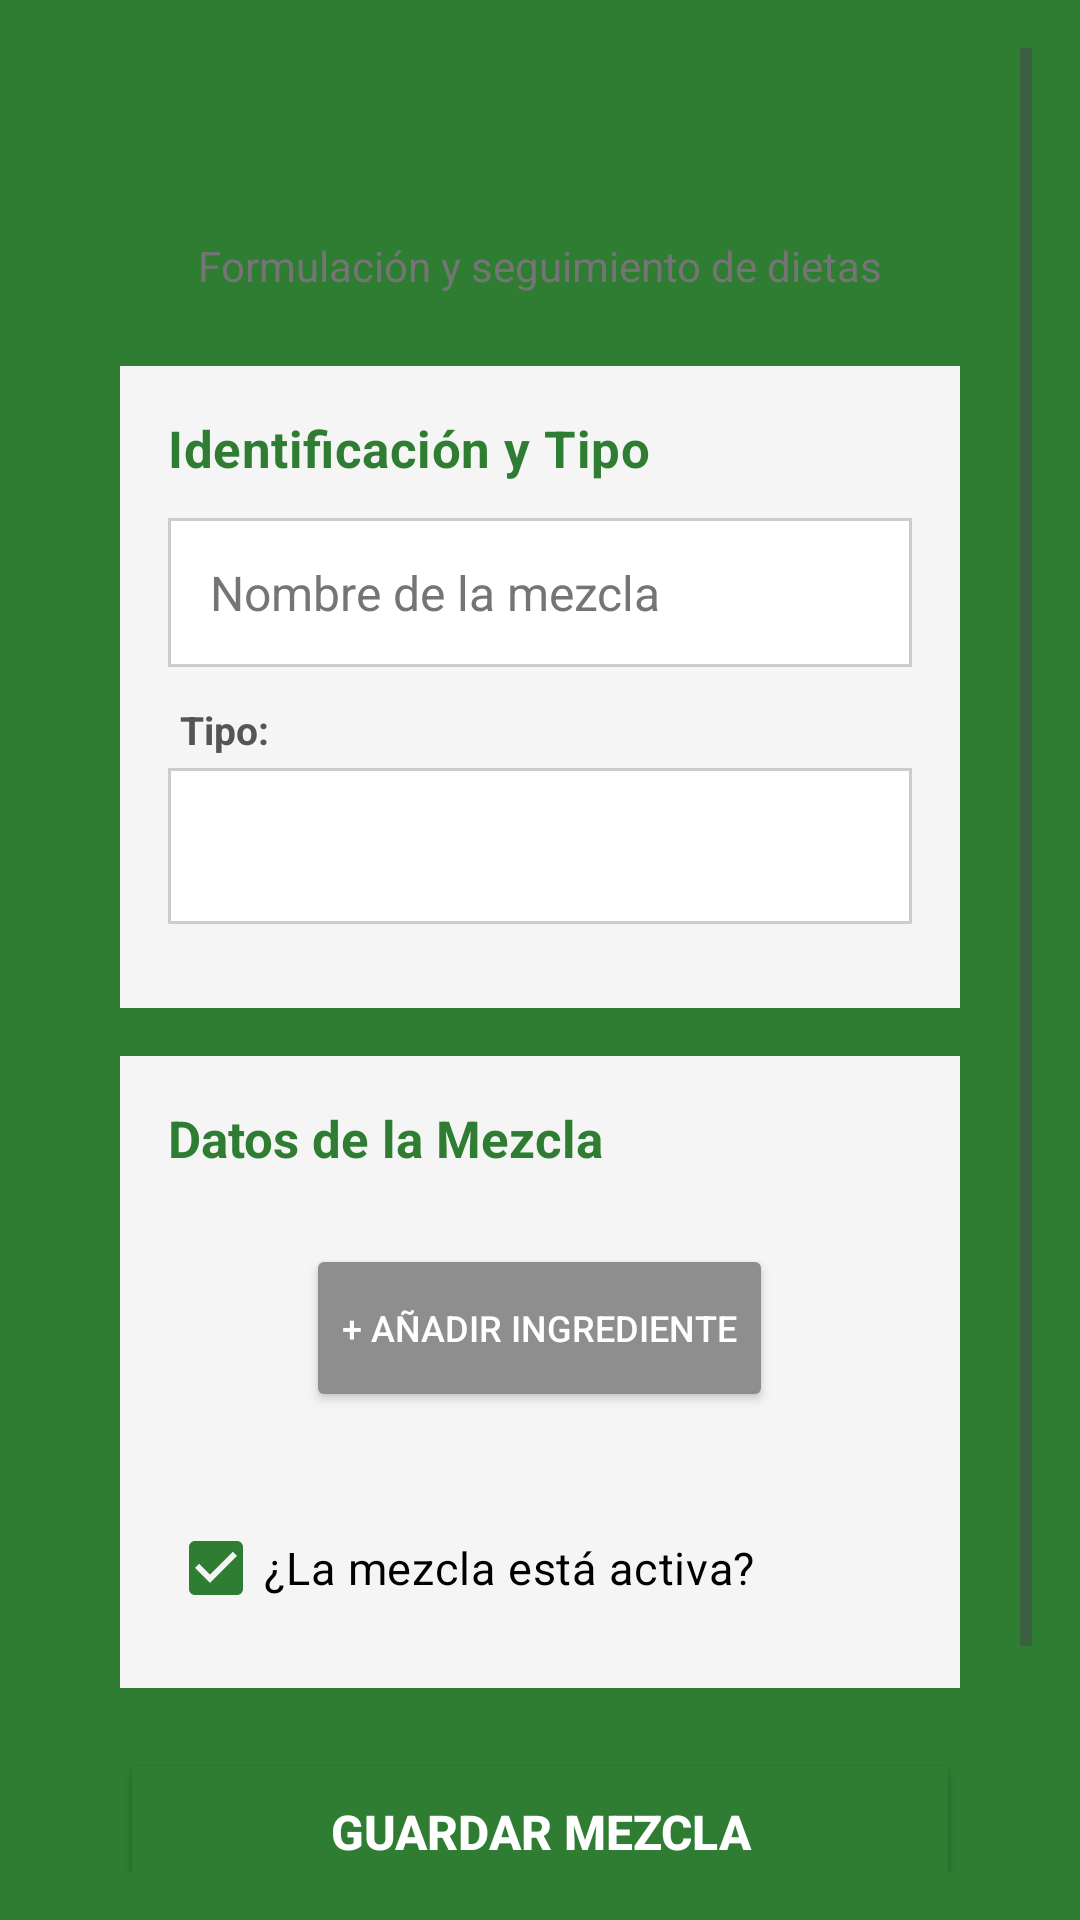

Android layout source for this screen:
<!-- AndroidManifest.xml: application theme Theme.AMG -->
<!-- res/layout/activity_agregar_nueva_mezcla.xml -->
<?xml version="1.0" encoding="utf-8"?>
<androidx.coordinatorlayout.widget.CoordinatorLayout
    xmlns:android="http://schemas.android.com/apk/res/android"
    xmlns:app="http://schemas.android.com/apk/res-auto"
    android:layout_width="match_parent"
    android:layout_height="match_parent"
    android:background="@color/green_primary"
    android:fitsSystemWindows="true">

    <ScrollView
        android:layout_width="match_parent"
        android:layout_height="match_parent"
        android:padding="16dp">

        <LinearLayout
            android:layout_width="match_parent"
            android:layout_height="wrap_content"
            android:orientation="vertical"
            android:background="@drawable/bg_card"
            android:elevation="8dp"
            android:padding="24dp">

            
            <TextView
                android:layout_width="match_parent"
                android:layout_height="wrap_content"
                android:text="Agregar Mezcla"
                android:textSize="26sp"
                android:textStyle="bold"
                android:textColor="@color/green_primary"
                android:gravity="center"
                android:letterSpacing="0.02"
                android:layout_marginBottom="4dp"/>

            <TextView
                android:layout_width="match_parent"
                android:layout_height="wrap_content"
                android:text="Formulación y seguimiento de dietas"
                android:textSize="14sp"
                android:textColor="#757575"
                android:gravity="center"
                android:lineSpacingExtra="2dp"
                android:layout_marginBottom="24dp"/>

            
            <LinearLayout
                android:layout_width="match_parent"
                android:layout_height="wrap_content"
                android:orientation="vertical"
                android:background="@color/grayBackground"
                android:padding="16dp"
                android:layout_marginBottom="16dp">

                <TextView
                    android:layout_width="match_parent"
                    android:layout_height="wrap_content"
                    android:text="Identificación y Tipo"
                    android:textStyle="bold"
                    android:textSize="17sp"
                    android:textColor="@color/green_primary"
                    android:letterSpacing="0.01"
                    android:layout_marginBottom="12dp"/>

                <EditText
                    android:id="@+id/etNombreMezcla"
                    android:layout_width="match_parent"
                    android:layout_height="wrap_content"
                    android:hint="Nombre de la mezcla"
                    android:background="@drawable/borde_celda"
                    android:padding="14dp"
                    android:textSize="16sp"
                    android:textColor="@color/black"
                    android:inputType="textCapWords"
                    android:layout_marginBottom="12dp"/>

                <TextView
                    android:layout_width="wrap_content"
                    android:layout_height="wrap_content"
                    android:text="Tipo:"
                    android:textSize="13sp"
                    android:textStyle="bold"
                    android:textColor="#555555"
                    android:layout_marginStart="4dp"
                    android:layout_marginBottom="4dp"/>

                <Spinner
                    android:id="@+id/spTipoMezcla"
                    android:layout_width="match_parent"
                    android:layout_height="52dp"
                    android:background="@drawable/borde_celda"
                    android:layout_marginBottom="12dp"
                    android:spinnerMode="dropdown"/>

            </LinearLayout>

            
            <LinearLayout
                android:layout_width="match_parent"
                android:layout_height="wrap_content"
                android:orientation="vertical"
                android:background="@color/grayBackground"
                android:padding="16dp"
                android:layout_marginBottom="20dp">

                <TextView
                    android:layout_width="match_parent"
                    android:layout_height="wrap_content"
                    android:text="Datos de la Mezcla"
                    android:textStyle="bold"
                    android:textSize="17sp"
                    android:textColor="@color/green_primary"
                    android:layout_marginBottom="12dp"/>

                <LinearLayout
                    android:id="@+id/llContenedorIngredientes"
                    android:layout_width="match_parent"
                    android:layout_height="wrap_content"
                    android:orientation="vertical"
                    android:layout_marginBottom="12dp"/>

                <Button
                    android:id="@+id/btnAgregarIngrediente"
                    android:layout_width="wrap_content"
                    android:layout_height="56dp"
                    android:text="+ AÑADIR INGREDIENTE"
                    android:textSize="12sp"
                    android:backgroundTint="#8E8E8E"
                    android:textColor="@color/white"
                    android:layout_gravity="center_horizontal"
                    android:layout_marginBottom="24dp"/>

                <CheckBox
                    android:id="@+id/cbEstado"
                    android:layout_width="match_parent"
                    android:layout_height="wrap_content"
                    android:text="¿La mezcla está activa?"
                    android:textColor="@color/black"
                    android:textSize="15sp"
                    android:checked="true"
                    android:layout_marginTop="4dp"/>

            </LinearLayout>

            <Button
                android:id="@+id/btnGuardarMezcla"
                android:layout_width="match_parent"
                android:layout_height="56dp"
                android:text="GUARDAR MEZCLA"
                android:textStyle="bold"
                android:textSize="16sp"
                android:textColor="@color/white"
                android:backgroundTint="@color/green_primary"
                app:cornerRadius="8dp"
                android:elevation="4dp"
                android:layout_marginBottom="12dp"/>

            <Button
                android:id="@+id/btnVolver"
                android:layout_width="match_parent"
                android:layout_height="56dp"
                android:text="CANCELAR"
                android:textStyle="bold"
                android:textSize="16sp"
                android:backgroundTint="#8E8E8E"
                android:textColor="@color/white"
                app:cornerRadius="8dp"/>

        </LinearLayout>
    </ScrollView>
</androidx.coordinatorlayout.widget.CoordinatorLayout>
<!-- resources referenced by this layout -->
<resources>
  <color name="black">#000000</color>
  <color name="grayBackground">#F5F5F5</color>
  <color name="green_primary">#2E7D32</color>
  <color name="white">#FFFFFF</color>
  <!-- drawable borde_celda (drawable) -->
  <?xml version="1.0" encoding="utf-8"?>
  <shape xmlns:android="http://schemas.android.com/apk/res/android">
  
      <stroke
          android:width="1dp"
          android:color="#CCCCCC"/>
  
      <solid android:color="#FFFFFF"/>
  
      <padding
          android:left="8dp"
          android:right="8dp"
          android:top="6dp"
          android:bottom="6dp"/>
  
  </shape>
  <style name="Theme.AMG" parent="Base.Theme.AMG" />
  <style name="Base.Theme.AMG" parent="Theme.Material3.Light.NoActionBar">
          <item name="colorPrimary">@color/green_primary</item>
          <item name="colorSecondary">@color/green_light</item>
          <item name="android:textColorHint">#757575</item>
          <item name="editTextColor">@color/black</item>
          
          
          <item name="android:statusBarColor">@color/green_primary</item>
          <item name="android:windowLightStatusBar">false</item>
  
          
          <item name="android:navigationBarColor">@color/green_primary</item>
          <item name="android:windowLightNavigationBar">false</item>
      </style>
  <color name="green_light">#66BB6A</color>
</resources>
